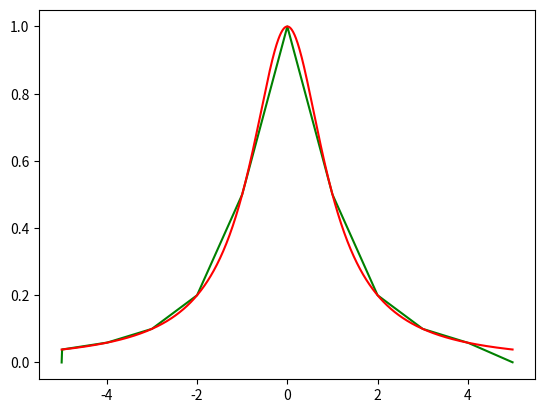

Here is the Python script that generated this plot:
import matplotlib.pyplot as plt
import numpy as np
#import copy
n=10
def RUNGR(x):
    y=1/(1+x**2)
    return y
xdate=np.linspace(-5,5,n+1)#选取节点
ydate=RUNGR(xdate)
def FD(x):
    #shuju=[0,1,2,3,4,5,6,7,8,9,10]
    lo=[0,1,2,3,4,5,6,7,8,9,10]
    y=0
    for i in range(n):
        if i==0:
            if xdate[i]<x<xdate[i+1]:
                lo[i]=(x-xdate[i+1])/(xdate[i]-xdate[i+1])
            else:
                lo[i]=0
        elif i==n:
            if xdate[i-1]<=x<=xdate[i]:
                lo[i]=(x-xdate[i-1])/(xdate[i]-xdate[i-1])
            else:
                lo[i]=0
        elif xdate[i]<=x<=xdate[i+1]:
            lo[i]=(x-xdate[i+1])/(xdate[i]-xdate[i+1])
        elif xdate[i-1]<=x<=xdate[i]:
            lo[i]=(x-xdate[i-1])/(xdate[i]-xdate[i-1])
        else:
            lo[i]=0
    for j in range(n):
        y+=lo[j]*ydate[j]
    return y
print(FD(-4.0))
print(FD(0.2))
x1=np.arange(-5.0, 5.0, 0.01)
y1=[]
for v in x1:
    y1.append(FD(v))
y2=RUNGR(x1)
plt.plot(x1, y1,'g')
plt.plot(x1, y2,'r')    
